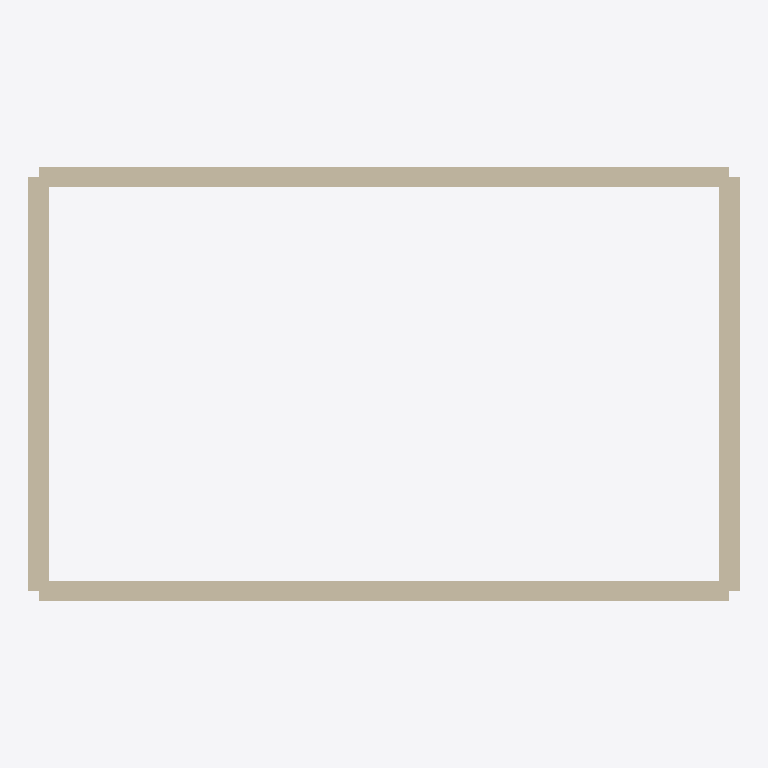
Plan cut of the same IFC building model at storey 'Ground Floor' (level 0.00 m, cut at 1.40 m), seen from above with north up, elements coloured by IFC class (only those large enough to see are counted): 4 walls (beige). Cut surfaces are drawn darker.
Extent 10.3 m × 6.3 m × 6.0 m (x, y, z). Storeys (4): Ground Floor at 0.00 m; First Floor at 3.00 m; Second Floor at 6.00 m; Third Floor at 9.00 m. Elements (6): 6 IfcWallStandardCase.

HEADER;
FILE_DESCRIPTION(('ViewDefinition [CoordinationView]'),'2;1');
FILE_NAME('temp.ifc','2024-09-10T16:22:14',('Aliyan'),('BuildSync'),'IfcOpenShell','IfcOpenShell','');
FILE_SCHEMA(('IFC2X3'));
ENDSEC;
DATA;
#20=IFCPROJECT('3Mx9LCRv0Hxug8Ec85eL3x',#5,'Modular IFC Project',$,$,$,$,(#11),#19);
#26=IFCSITE('3MxG5sRv0Hxug8Ec85eL3x',#5,'Site',$,$,#25,$,$,.ELEMENT.,$,$,$,$,$);
#32=IFCBUILDING('3MxGOSRv0Hxug8Ec85eL3x',#5,'Building',$,$,#31,$,$,.ELEMENT.,$,$,$);
#49=IFCBUILDINGSTOREY('3O7B7WRv0Hxug8Ec85eL3x',#5,'Ground Floor',$,$,#48,$,$,.ELEMENT.,0.0);
#55=IFCBUILDINGSTOREY('3PCHKwRv0Hxug8Ec85eL3x',#5,'First Floor',$,$,#54,$,$,.ELEMENT.,3.0);
#61=IFCBUILDINGSTOREY('3QOeSERv0Hxug8Ec85eL3x',#5,'Second Floor',$,$,#60,$,$,.ELEMENT.,6.0);
#67=IFCBUILDINGSTOREY('3RmXt6Rv0Hxug8Ec85eL3x',#5,'Third Floor',$,$,#66,$,$,.ELEMENT.,9.0);
#92=IFCWALLSTANDARDCASE('3TLhP2Rv0Hxug8Ec85eL3x',#5,'Wall',$,$,#72,#91,$);
#144=IFCWALLSTANDARDCASE('3Wu0CsRv0Hxug8Ec85eL3x',#5,'Wall',$,$,#124,#143,$);
#118=IFCWALLSTANDARDCASE('3VAn7URv0Hxug8Ec85eL3x',#5,'Wall',$,$,#98,#117,$);
#170=IFCWALLSTANDARDCASE('3YlTgORv0Hxug8Ec85eL3x',#5,'Wall',$,$,#150,#169,$);
ENDSEC;
